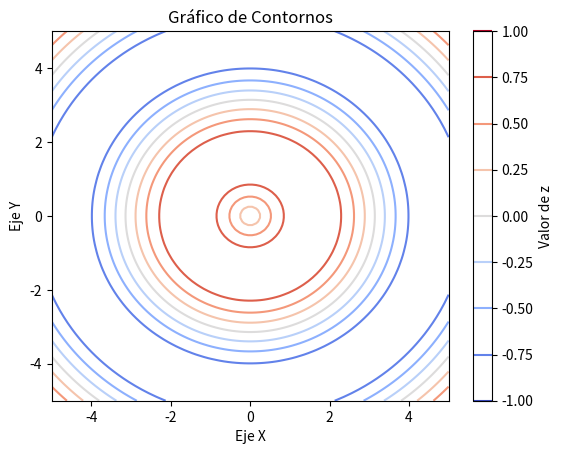

This figure's Python source:
import matplotlib.pyplot as plt
import numpy as np

# Datos
x = np.linspace(-5, 5, 100)
y = np.linspace(-5, 5, 100)
x, y = np.meshgrid(x, y)
z = np.sin(np.sqrt(x**2 + y**2))

# Crear el gráfico de contornos
plt.contour(x, y, z, cmap='coolwarm')
plt.title("Gráfico de Contornos")
plt.xlabel("Eje X")
plt.ylabel("Eje Y")
plt.colorbar(label='Valor de z')
plt.show()
